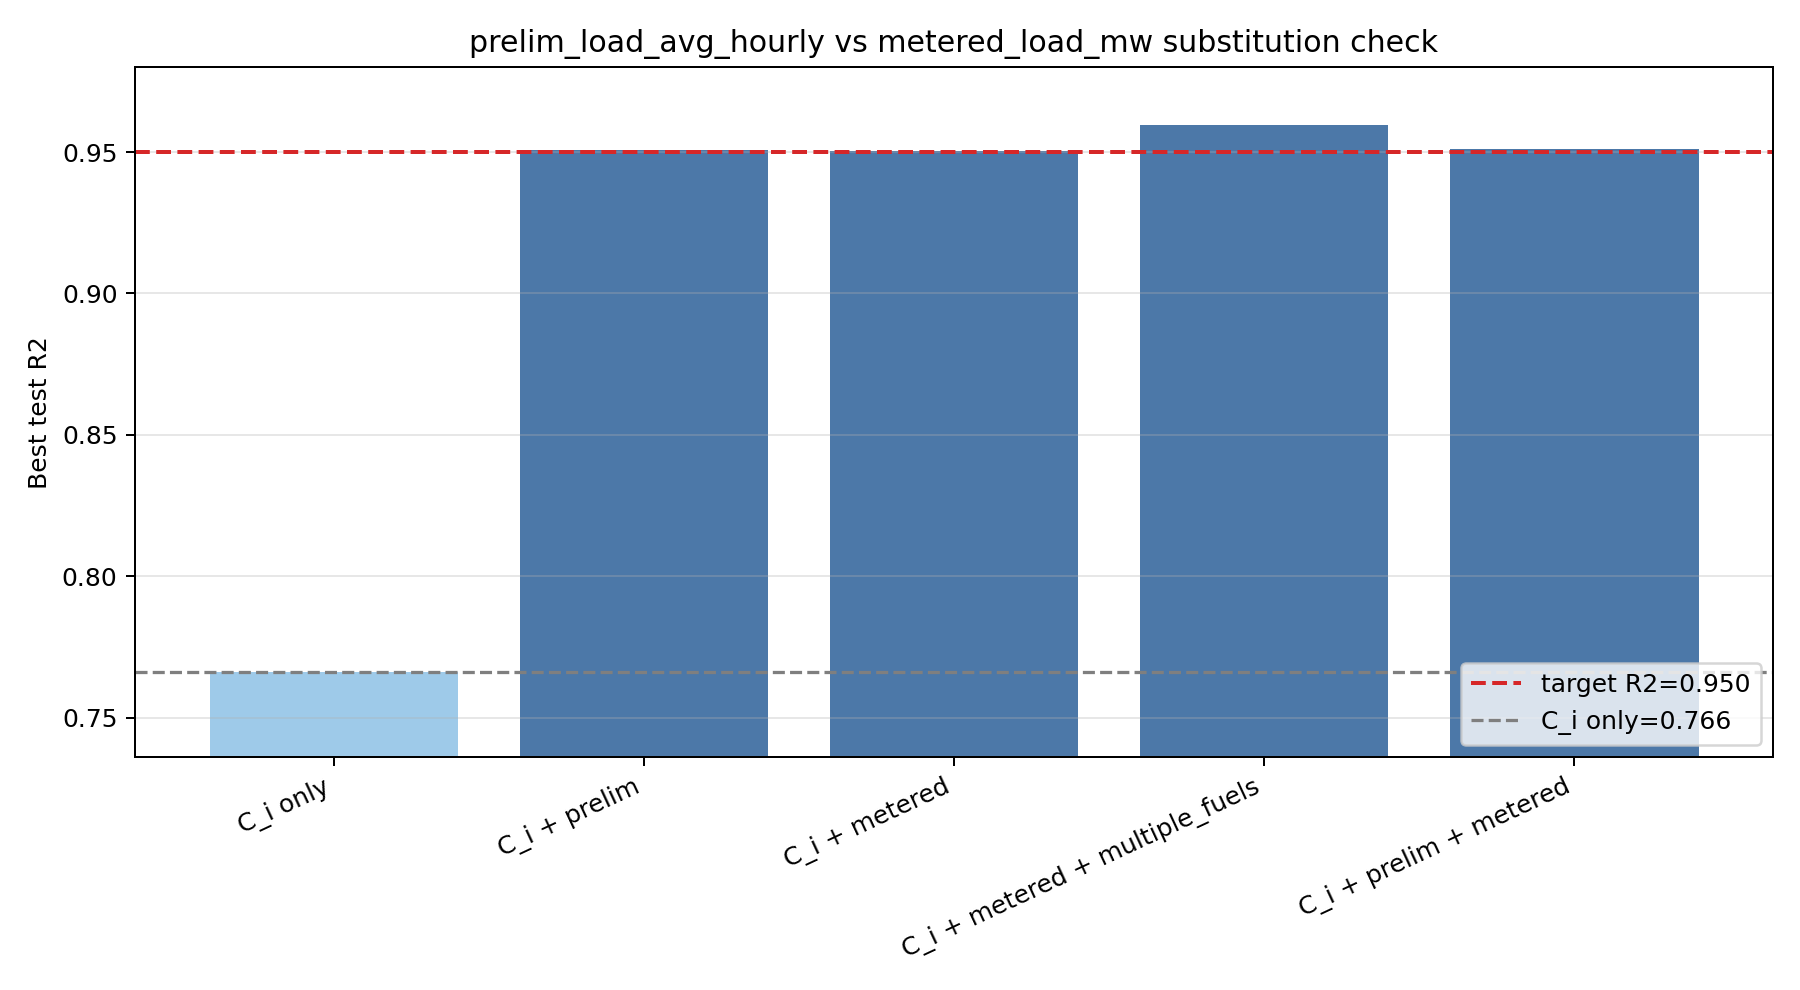

The table this chart was drawn from, first rows:
case_id, feature_count, features, best_test_r2, best_test_mse, best_epoch, final_train_r2, final_train_mse, final_test_r2, final_test_mse
C_i_only, 8, gen_fuel_gas_mw;gen_fuel_coal_mw;gen_fue…, 0.766, 0.2428, 133, 0.8476, 0.1524, 0.766, 0.2428
C_i_plus_prelim, 9, gen_fuel_gas_mw;gen_fuel_coal_mw;gen_fue…, 0.9508, 0.0511, 139, 0.9636, 0.03639, 0.9508, 0.0511
C_i_plus_metered, 9, gen_fuel_gas_mw;gen_fuel_coal_mw;gen_fue…, 0.9502, 0.05165, 139, 0.961, 0.03902, 0.9502, 0.05165
C_i_plus_metered_plus_selected_other, 10, gen_fuel_gas_mw;gen_fuel_coal_mw;gen_fue…, 0.9596, 0.04189, 118, 0.9676, 0.03237, 0.9596, 0.04189
C_i_plus_prelim_plus_metered, 10, gen_fuel_gas_mw;gen_fuel_coal_mw;gen_fue…, 0.9511, 0.0507, 130, 0.9633, 0.03674, 0.9511, 0.0507
